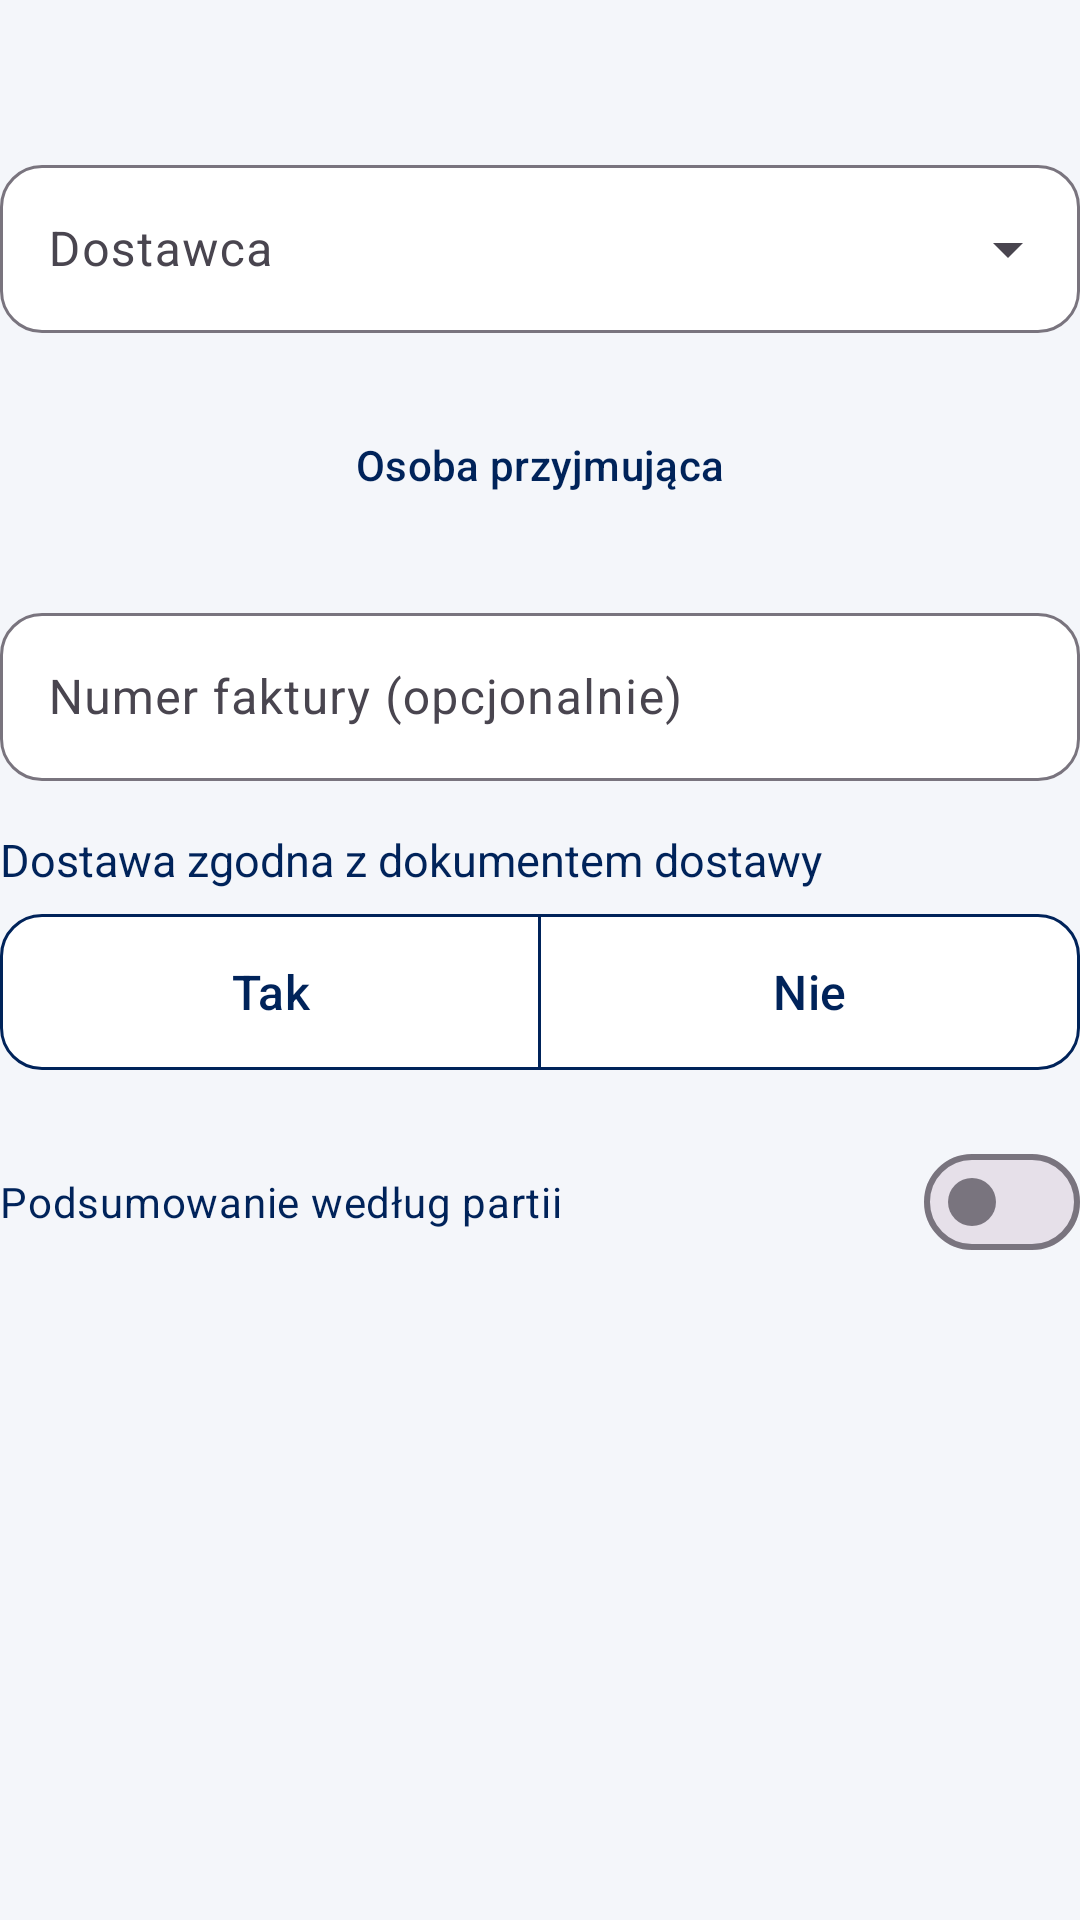

Write the Android layout XML for this screen, with the resource values it uses.
<!-- AndroidManifest.xml: application theme Theme.Skaner -->
<!-- res/layout/header_pz_document.xml -->
<?xml version="1.0" encoding="utf-8"?>
<LinearLayout xmlns:android="http://schemas.android.com/apk/res/android"
    xmlns:app="http://schemas.android.com/apk/res-auto"
    android:layout_width="match_parent"
    android:layout_height="wrap_content"
    android:orientation="vertical"
    android:paddingTop="16dp">

    <TextView
        android:id="@+id/scanDate"
        android:layout_width="match_parent"
        android:layout_height="wrap_content"
        android:layout_marginBottom="16dp"
        android:textColor="@color/text_secondary"
        android:textSize="13sp" />

    <TextView
        android:id="@+id/approvedHeader"
        android:layout_width="match_parent"
        android:layout_height="wrap_content"
        android:layout_marginBottom="12dp"
        android:lineSpacingExtra="6dp"
        android:textColor="@color/brand_blue"
        android:textSize="16sp"
        android:visibility="gone" />

    <LinearLayout
        android:id="@+id/draftHeader"
        android:layout_width="match_parent"
        android:layout_height="wrap_content"
        android:orientation="vertical">

        <com.google.android.material.textfield.TextInputLayout
            android:id="@+id/supplierInputLayout"
            style="@style/Widget.Skaner.TextInput.Dropdown"
            android:layout_width="match_parent"
            android:layout_height="wrap_content"
            android:layout_marginBottom="16dp"
            android:hint="@string/pz_supplier">

            <com.google.android.material.textfield.MaterialAutoCompleteTextView
                android:id="@+id/supplierInput"
                android:layout_width="match_parent"
                android:layout_height="wrap_content"
                android:minHeight="56dp"
                android:inputType="none"
                android:background="@null"
                android:paddingHorizontal="16dp"
                android:completionThreshold="1" />
        </com.google.android.material.textfield.TextInputLayout>

        <Button
            android:id="@+id/receiverButton"
            style="@style/Widget.Skaner.Button.Outlined"
            android:layout_width="match_parent"
            android:layout_height="wrap_content"
            android:layout_marginBottom="16dp"
            android:minHeight="56dp"
            android:insetTop="0dp"
            android:insetBottom="0dp"
            android:text="@string/pz_receiver"
            app:icon="@drawable/ic_add"
            app:iconGravity="textStart"
            app:iconTint="@color/brand_blue" />

        <com.google.android.material.textfield.TextInputLayout
            android:id="@+id/invoiceInputLayout"
            style="@style/Widget.Skaner.TextInput"
            android:layout_width="match_parent"
            android:layout_height="wrap_content"
            android:layout_marginBottom="16dp"
            android:hint="@string/pz_invoice_optional">

            <com.google.android.material.textfield.TextInputEditText
                android:id="@+id/invoiceInput"
                android:layout_width="match_parent"
                android:layout_height="wrap_content"
                android:minHeight="56dp"
                android:inputType="text" />
        </com.google.android.material.textfield.TextInputLayout>

        <TextView
            android:id="@+id/matchLabel"
            android:layout_width="match_parent"
            android:layout_height="wrap_content"
            android:layout_marginBottom="8dp"
            android:labelFor="@id/matchGroup"
            android:text="@string/pz_delivery_matches"
            android:textColor="@color/brand_blue"
            android:textSize="15sp" />

        <com.google.android.material.button.MaterialButtonToggleGroup
            android:id="@+id/matchGroup"
            android:layout_width="match_parent"
            android:layout_height="wrap_content"
            android:layout_marginBottom="16dp"
            app:singleSelection="true"
            app:selectionRequired="true">

            <com.google.android.material.button.MaterialButton
                android:id="@+id/matchYes"
                style="@style/Widget.Skaner.Button.Segment"
                android:layout_width="0dp"
                android:layout_height="wrap_content"
                android:layout_weight="1"
                android:text="@string/pz_yes" />

            <com.google.android.material.button.MaterialButton
                android:id="@+id/matchNo"
                style="@style/Widget.Skaner.Button.Segment"
                android:layout_width="0dp"
                android:layout_height="wrap_content"
                android:layout_weight="1"
                android:text="@string/pz_no" />
        </com.google.android.material.button.MaterialButtonToggleGroup>

        <com.google.android.material.textfield.TextInputLayout
            android:id="@+id/deliveryCommentInputLayout"
            style="@style/Widget.Skaner.TextInput"
            android:layout_width="match_parent"
            android:layout_height="wrap_content"
            android:layout_marginBottom="16dp"
            android:hint="@string/pz_delivery_comment"
            android:visibility="gone">

            <com.google.android.material.textfield.TextInputEditText
                android:id="@+id/deliveryCommentInput"
                android:layout_width="match_parent"
                android:layout_height="wrap_content"
                android:minHeight="56dp"
                android:inputType="textMultiLine|textCapSentences" />
        </com.google.android.material.textfield.TextInputLayout>
    </LinearLayout>

    <TextView
        android:id="@+id/backupValue"
        android:layout_width="match_parent"
        android:layout_height="wrap_content"
        android:layout_marginBottom="8dp"
        android:textColor="@color/text_secondary"
        android:textSize="13sp"
        android:visibility="gone" />

    <com.google.android.material.materialswitch.MaterialSwitch
        android:id="@+id/groupSwitch"
        android:layout_width="match_parent"
        android:layout_height="wrap_content"
        android:minHeight="56dp"
        android:paddingVertical="4dp"
        android:text="@string/pz_group_by_lot"
        android:textColor="@color/brand_blue" />
</LinearLayout>
<!-- resources referenced by this layout -->
<resources>
  <color name="brand_blue">#00235A</color>
  <color name="text_secondary">#5B6470</color>
  <string name="pz_delivery_comment">Opis niezgodności dostawy</string>
  <string name="pz_delivery_matches">Dostawa zgodna z dokumentem dostawy</string>
  <string name="pz_group_by_lot">Podsumowanie według partii</string>
  <string name="pz_invoice_optional">Numer faktury (opcjonalnie)</string>
  <string name="pz_no">Nie</string>
  <string name="pz_receiver">Osoba przyjmująca</string>
  <string name="pz_supplier">Dostawca</string>
  <string name="pz_yes">Tak</string>
  <style name="Widget.Skaner.Button.Outlined" parent="Widget.Material3.Button.OutlinedButton">
          <item name="strokeColor">@color/brand_blue</item>
          <item name="android:textColor">@color/brand_blue</item>
          <item name="cornerRadius">14dp</item>
      </style>
  <style name="Widget.Skaner.Button.Segment" parent="Widget.Skaner.Button.Outlined">
          <item name="backgroundTint">@color/segment_background</item>
          <item name="android:textColor">@color/segment_text</item>
          <item name="android:insetTop">0dp</item>
          <item name="android:insetBottom">0dp</item>
          <item name="android:minHeight">52dp</item>
          <item name="android:paddingTop">12dp</item>
          <item name="android:paddingBottom">12dp</item>
          <item name="android:textSize">16sp</item>
          <item name="checkedIconVisible">false</item>
      </style>
  <style name="Widget.Skaner.TextInput" parent="Widget.Material3.TextInputLayout.OutlinedBox">
          <item name="shapeAppearance">@style/ShapeAppearance.Skaner.Field</item>
          <item name="boxBackgroundColor">@android:color/white</item>
      </style>
  <style name="Widget.Skaner.TextInput.Dropdown" parent="Widget.Material3.TextInputLayout.OutlinedBox.ExposedDropdownMenu">
          <item name="shapeAppearance">@style/ShapeAppearance.Skaner.Field</item>
          <item name="boxBackgroundColor">@android:color/white</item>
      </style>
  <style name="Theme.Skaner" parent="Base.Theme.Skaner" />
  <style name="ShapeAppearance.Skaner.Field" parent="ShapeAppearance.Material3.Corner.Medium">
          <item name="cornerSize">14dp</item>
      </style>
  <style name="Base.Theme.Skaner" parent="Theme.Material3.Light.NoActionBar">
          <item name="colorPrimary">@color/brand_blue</item>
          <item name="colorOnPrimary">@android:color/white</item>
          <item name="colorSecondary">@color/brand_orange</item>
          <item name="colorOnSecondary">@android:color/white</item>
          <item name="android:windowBackground">@color/app_background</item>
          <item name="android:statusBarColor">@color/brand_blue</item>
          <item name="android:windowLightStatusBar">false</item>
      </style>
  <color name="brand_orange">#FF5E14</color>
  <color name="app_background">#F4F6FA</color>
</resources>
